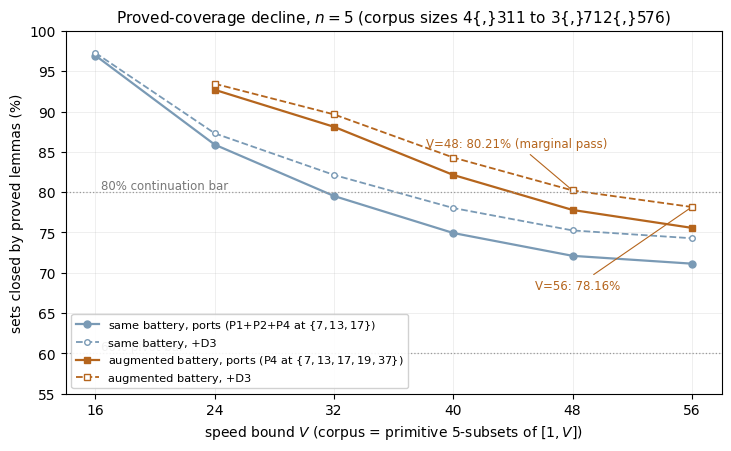

Reproduce this figure in Python. (Note: this script raises an exception after producing the figure.)
#!/usr/bin/env python3
"""Figures for the pair-sum LRC paper.
fig_decay.png    -- proved-coverage decay curves (both batteries).
fig_rigidzone.png-- the rigid-zone map with verified ranges.
English labels (paper language), restrained academic palette.
"""
import matplotlib
matplotlib.use('Agg')
import matplotlib.font_manager as fm
fm.fontManager.addfont('/usr/share/fonts/truetype/dejavu/DejaVuSans.ttf')
import matplotlib.pyplot as plt

plt.rcParams['font.sans-serif'] = ['DejaVu Sans']
plt.rcParams['axes.unicode_minus'] = False

OUT = '/home/z/my-project/scripts/paper'

# ------------------------------------------------------------------ fig 1
# Proved coverage of the n=5 corpora (primitive 5-sets of [1,V]).
V = [16, 24, 32, 40, 48, 56]
same_ports = [96.94, 85.89, 79.52, 74.93, 72.10, 71.13]
same_d3 = [97.26, 87.29, 82.13, 78.03, 75.25, 74.28]
aug_ports = [None, 92.69, 88.10, 82.13, 77.79, 75.57]
aug_d3 = [None, 93.44, 89.64, 84.29, 80.21, 78.16]

fig, ax = plt.subplots(figsize=(7.2, 4.4), constrained_layout=True)
ax.plot(V, same_ports, 'o-', color='#7A9AB5', lw=1.6, ms=5,
        label='same battery, ports (P1+P2+P4 at $\\{7,13,17\\}$)')
ax.plot(V, same_d3, 'o--', color='#7A9AB5', lw=1.3, ms=4, mfc='white',
        label='same battery, +D3')
Va = [v for v, x in zip(V, aug_ports) if x is not None]
aug_p = [x for x in aug_ports if x is not None]
aug_d = [x for x in aug_d3 if x is not None]
ax.plot(Va, aug_p, 's-', color='#B5651D', lw=1.6, ms=5,
        label='augmented battery, ports (P4 at $\\{7,13,17,19,37\\}$)')
ax.plot(Va, aug_d, 's--', color='#B5651D', lw=1.3, ms=4, mfc='white',
        label='augmented battery, +D3')
ax.axhline(80, color='#999999', lw=0.9, ls=':')
ax.annotate('80% continuation bar', xy=(16.4, 80.35), fontsize=8.5,
            color='#777777')
ax.axhline(60, color='#999999', lw=0.9, ls=':')
ax.annotate('60% pivot bar', xy=(16.4, 60.35), fontsize=8.5, color='#777777')
ax.annotate('V=48: 80.21% (marginal pass)', xy=(48, 80.21), xytext=(38.2, 85.6),
            fontsize=8.5, color='#B5651D',
            arrowprops=dict(arrowstyle='-', color='#B5651D', lw=0.8))
ax.annotate('V=56: 78.16%', xy=(56, 78.16), xytext=(45.5, 68.0),
            fontsize=8.5, color='#B5651D',
            arrowprops=dict(arrowstyle='-', color='#B5651D', lw=0.8))
ax.set_xlabel('speed bound $V$ (corpus = primitive 5-subsets of $[1,V]$)')
ax.set_ylabel('sets closed by proved lemmas (%)')
ax.set_title('Proved-coverage decline, $n=5$ (corpus sizes 4{,}311 to'
             ' 3{,}712{,}576)', fontsize=11)
ax.set_xlim(14, 58)
ax.set_ylim(55, 100)
ax.set_xticks(V)
ax.grid(True, lw=0.4, alpha=0.35)
ax.legend(fontsize=8.2, loc='lower left', framealpha=0.9)
fig.savefig(OUT + '/fig_decay.png', dpi=300)
plt.close(fig)

# ------------------------------------------------------------------ fig 2
# Rigid-zone map: unit-covering-capable moduli at n=5 (k=5 speeds, T=6)
# and n=4 (k=4, T=5), with verified ranges.
fig, ax = plt.subplots(figsize=(7.2, 2.6), constrained_layout=True)
cap5 = [7, 13, 17, 19, 37]
cap4 = [7, 11, 13]
ax.axvspan(0, 150, color='#3D5A80', alpha=0.08)
ax.axvspan(150, 160, color='#BBBBBB', alpha=0.15)
for N in cap5:
    ax.plot([N], [1], marker='o', ms=9, color='#B5651D')
    ax.annotate(str(N), xy=(N, 1), xytext=(0, 9),
                textcoords='offset points', ha='center', fontsize=9,
                color='#B5651D', fontweight='bold')
for N in cap4:
    ax.plot([N], [0], marker='s', ms=8, color='#3D5A80')
    ax.annotate(str(N), xy=(N, 0), xytext=(0, -16),
                textcoords='offset points', ha='center', fontsize=9,
                color='#3D5A80', fontweight='bold')
ax.annotate('micro-cases $7\\cdot\\{7,11,13\\}=\\{49,77,91\\}$:'
            ' verified safe, obstruction open',
            xy=(70, 1.02), fontsize=8, color='#666666', ha='center')
ax.annotate('composite scan $\\leq 111$; prime scan $\\leq 150$'
            ' (open beyond)',
            xy=(75, -0.14), fontsize=8, color='#888888', ha='center')
ax.set_yticks([0, 1])
ax.set_yticklabels(['$n=4$  ($T=5$, 3 bad sets)', '$n=5$  ($T=6$, 4 bad sets)'],
                   fontsize=9)
ax.set_xlim(0, 160)
ax.set_ylim(-0.35, 1.35)
ax.set_xlabel('modulus $N$')
ax.set_title('Unit-covering-capable moduli (the rigid zone) in the verified'
             ' range', fontsize=11)
ax.spines['left'].set_visible(False)
ax.spines['right'].set_visible(False)
ax.spines['top'].set_visible(False)
fig.savefig(OUT + '/fig_rigidzone.png', dpi=300)
plt.close(fig)
print('figures written to', OUT)
